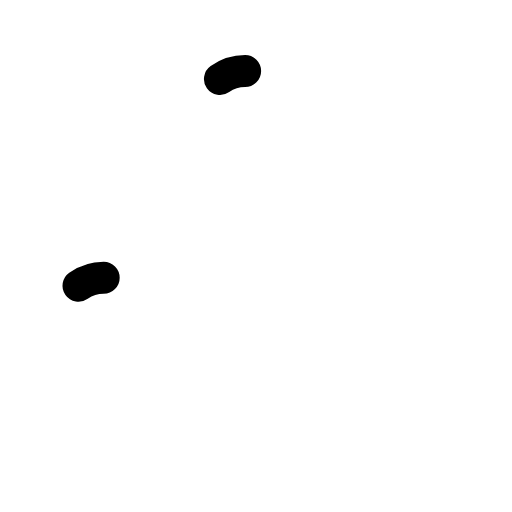
t = 0.00 s
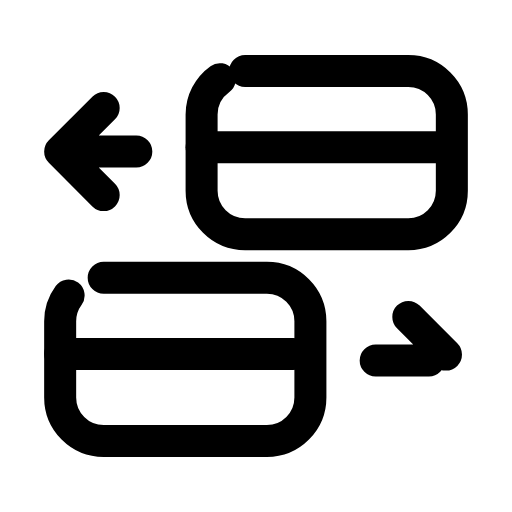
t = 0.23 s
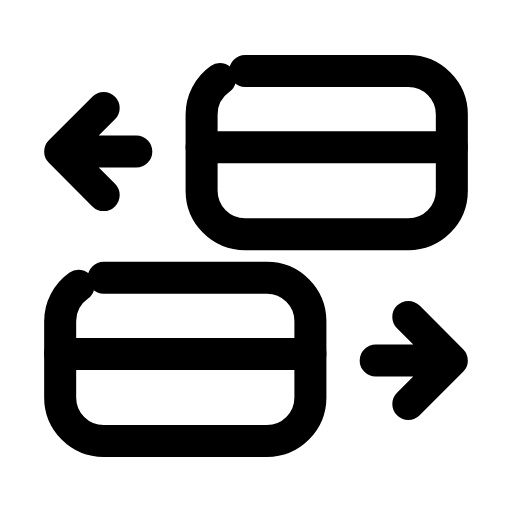
t = 0.47 s
t = 0.70 s: frame unchanged from t = 0.47 s, image omitted
t = 0.93 s: frame unchanged from t = 0.47 s, image omitted
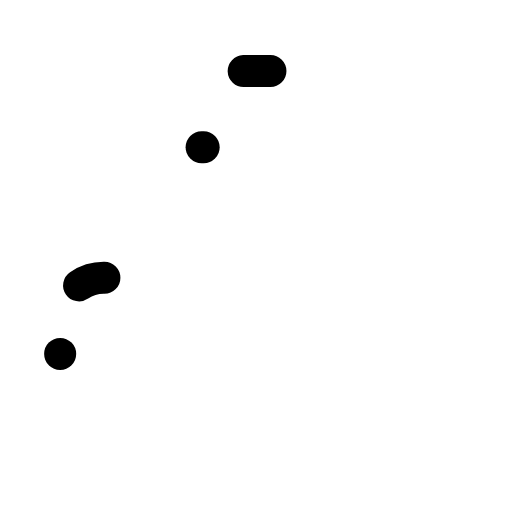
t = 1.17 s

The animated SVG that drew these frames (rendered in a browser with its animation timeline set to each time). Animation: 6 SMIL elements (animate=6); one cycle of 1.40 s, repeats indefinitely.

<svg xmlns="http://www.w3.org/2000/svg" width="24" height="24" viewBox="0 0 24 24" fill="none"><g transform="translate(-0.24 -0.24) scale(1.02)"><rect stroke="currentColor" stroke-width="1.471" stroke-linecap="round" stroke-linejoin="round" fill="none" x="9.5" y="3.5" width="11.5" height="7.5" rx="2" pathLength="1" stroke-dasharray="1"><animate attributeName="stroke-dashoffset" values="1;1;0;0;0;0;1;1;1" keyTimes="0;0;0.189;0.45;0.6;0.774;0.9;0.9;1" dur="1.4s" repeatCount="indefinite" calcMode="spline" keySplines="0.16 1 0.3 1;0.16 1 0.3 1;0.16 1 0.3 1;0.16 1 0.3 1;0.16 1 0.3 1;0.16 1 0.3 1;0.16 1 0.3 1;0.16 1 0.3 1"/></rect><path stroke="currentColor" stroke-width="1.471" stroke-linecap="round" stroke-linejoin="round" fill="none" d="M9.5 7L21 7" pathLength="1" stroke-dasharray="1"><animate attributeName="stroke-dashoffset" values="1;1;0;0;0;0;1;1;1" keyTimes="0;0.0315;0.2205;0.45;0.6;0.753;0.879;0.9;1" dur="1.4s" repeatCount="indefinite" calcMode="spline" keySplines="0.16 1 0.3 1;0.16 1 0.3 1;0.16 1 0.3 1;0.16 1 0.3 1;0.16 1 0.3 1;0.16 1 0.3 1;0.16 1 0.3 1;0.16 1 0.3 1"/></path><rect stroke="currentColor" stroke-width="1.471" stroke-linecap="round" stroke-linejoin="round" fill="none" x="3" y="13" width="11.5" height="7.5" rx="2" pathLength="1" stroke-dasharray="1"><animate attributeName="stroke-dashoffset" values="1;1;0;0;0;0;1;1;1" keyTimes="0;0.063;0.252;0.45;0.6;0.732;0.858;0.9;1" dur="1.4s" repeatCount="indefinite" calcMode="spline" keySplines="0.16 1 0.3 1;0.16 1 0.3 1;0.16 1 0.3 1;0.16 1 0.3 1;0.16 1 0.3 1;0.16 1 0.3 1;0.16 1 0.3 1;0.16 1 0.3 1"/></rect><path stroke="currentColor" stroke-width="1.471" stroke-linecap="round" stroke-linejoin="round" fill="none" d="M3 16.5L14.5 16.5" pathLength="1" stroke-dasharray="1"><animate attributeName="stroke-dashoffset" values="1;1;0;0;0;0;1;1;1" keyTimes="0;0.0945;0.2835;0.45;0.6;0.711;0.837;0.9;1" dur="1.4s" repeatCount="indefinite" calcMode="spline" keySplines="0.16 1 0.3 1;0.16 1 0.3 1;0.16 1 0.3 1;0.16 1 0.3 1;0.16 1 0.3 1;0.16 1 0.3 1;0.16 1 0.3 1;0.16 1 0.3 1"/></path><path stroke="currentColor" stroke-width="1.471" stroke-linecap="round" stroke-linejoin="round" fill="none" d="M6.5 7.2L3 7.2M5 5.2L3 7.2L5 9.2" pathLength="1" stroke-dasharray="1"><animate attributeName="stroke-dashoffset" values="1;1;0;0;0;0;1;1;1" keyTimes="0;0.126;0.315;0.45;0.6;0.69;0.816;0.9;1" dur="1.4s" repeatCount="indefinite" calcMode="spline" keySplines="0.16 1 0.3 1;0.16 1 0.3 1;0.16 1 0.3 1;0.16 1 0.3 1;0.16 1 0.3 1;0.16 1 0.3 1;0.16 1 0.3 1;0.16 1 0.3 1"/></path><path stroke="currentColor" stroke-width="1.471" stroke-linecap="round" stroke-linejoin="round" fill="none" d="M17.5 16.8L21 16.8M19 14.8L21 16.8L19 18.8" pathLength="1" stroke-dasharray="1"><animate attributeName="stroke-dashoffset" values="1;1;0;0;0;0;1;1;1" keyTimes="0;0.1575;0.3465;0.45;0.6;0.669;0.795;0.9;1" dur="1.4s" repeatCount="indefinite" calcMode="spline" keySplines="0.16 1 0.3 1;0.16 1 0.3 1;0.16 1 0.3 1;0.16 1 0.3 1;0.16 1 0.3 1;0.16 1 0.3 1;0.16 1 0.3 1;0.16 1 0.3 1"/></path></g></svg>
